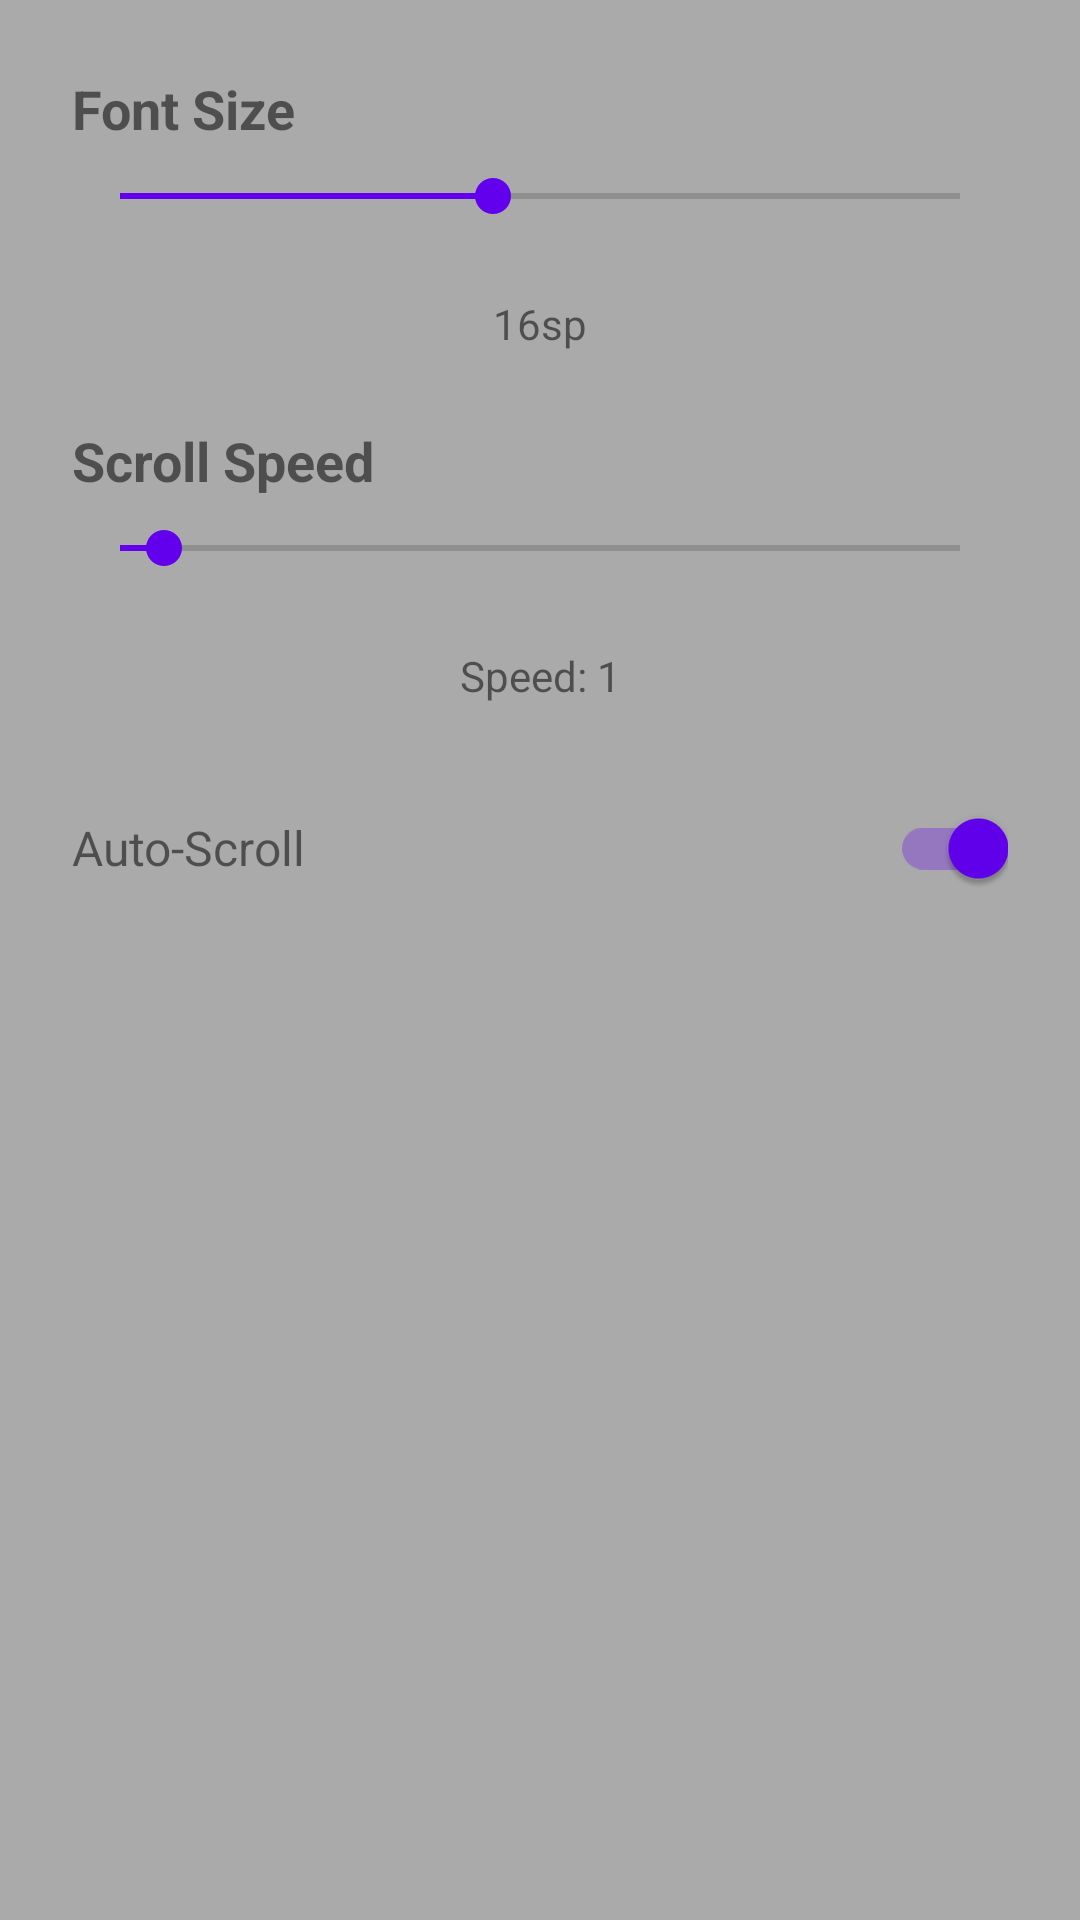

This screen was rendered from an Android layout file. Write that file and the resources it references.
<!-- AndroidManifest.xml: application theme Theme.Lyrex -->
<!-- res/layout/dialog_performance_settings.xml -->
<LinearLayout xmlns:android="http://schemas.android.com/apk/res/android"
    android:layout_width="match_parent"
    android:layout_height="wrap_content"
    android:background="@android:color/darker_gray"
    android:orientation="vertical"
    android:padding="24dp" >

    

    <TextView
        android:layout_width="match_parent"
        android:layout_height="wrap_content"
        android:layout_marginBottom="8dp"
        android:text="Font Size"
        android:textSize="18sp"
        android:textStyle="bold" />

    <SeekBar
        android:id="@+id/seekbar_font_size"
        android:layout_width="match_parent"
        android:layout_height="wrap_content"
        android:layout_marginBottom="24dp"
        android:max="36"
        android:progress="16" />

    <TextView
        android:id="@+id/tv_font_size"
        android:layout_width="match_parent"
        android:layout_height="wrap_content"
        android:layout_marginBottom="24dp"
        android:gravity="center"
        android:text="16sp"
        android:textSize="14sp" />

    

    <TextView
        android:layout_width="match_parent"
        android:layout_height="wrap_content"
        android:layout_marginBottom="8dp"
        android:text="Scroll Speed"
        android:textSize="18sp"
        android:textStyle="bold" />

    <SeekBar
        android:id="@+id/seekbar_scroll_speed"
        android:layout_width="match_parent"
        android:layout_height="wrap_content"
        android:layout_marginBottom="24dp"
        android:max="19"
        android:progress="1" />

    <TextView
        android:id="@+id/tv_scroll_speed"
        android:layout_width="match_parent"
        android:layout_height="wrap_content"
        android:layout_marginBottom="24dp"
        android:gravity="center"
        android:text="Speed: 1"
        android:textSize="14sp" />

    

    <LinearLayout
        android:layout_width="match_parent"
        android:layout_height="wrap_content"
        android:gravity="center_vertical"
        android:orientation="horizontal" >

        <TextView
            android:layout_width="0dp"
            android:layout_height="wrap_content"
            android:layout_weight="1"
            android:text="Auto-Scroll"
            android:textSize="16sp" />

        <androidx.appcompat.widget.SwitchCompat
            android:id="@+id/switch_auto_scroll"
            android:layout_width="wrap_content"
            android:layout_height="wrap_content"
            android:checked="true" />
    </LinearLayout>

</LinearLayout>
<!-- resources referenced by this layout -->
<resources>
  <style name="Theme.Lyrex" parent="Theme.MaterialComponents.DayNight.DarkActionBar">
  
          
          <item name="colorPrimary">@color/indigo_500</item>
          <item name="colorPrimaryVariant">@color/indigo_700</item>
          <item name="colorOnPrimary">@color/white</item>
  
          
          <item name="colorSecondary">@color/purple_500</item>
          <item name="colorSecondaryVariant">@color/purple_700</item>
          <item name="colorOnSecondary">@color/white</item>
  
          
          <item name="android:statusBarColor" tools:targetApi="l">?attr/colorPrimaryVariant</item>
  
          
          <item name="colorSurface">@color/white</item>
          <item name="colorOnSurface">@color/black</item>
  
          
          <item name="buttonStyle">@style/Widget.Lyrex.Button</item>
          <item name="floatingActionButtonStyle">@style/Widget.Lyrex.FAB</item>
      </style>
  <color name="indigo_500">#FF283593</color>
  <color name="indigo_700">#FF1A237E</color>
  <color name="white">#FFFFFFFF</color>
  <color name="purple_500">#FF6200EE</color>
  <color name="purple_700">#FF3700B3</color>
  <color name="black">#FF000000</color>
  <style name="Widget.Lyrex.Button" parent="Widget.MaterialComponents.Button">
          <item name="backgroundTint">@color/indigo_500</item>
          <item name="android:textColor">@color/white</item>
      </style>
  <style name="Widget.Lyrex.FAB" parent="Widget.MaterialComponents.FloatingActionButton">
          <item name="backgroundTint">@color/purple_500</item>
          <item name="tint">@color/white</item>
      </style>
</resources>
